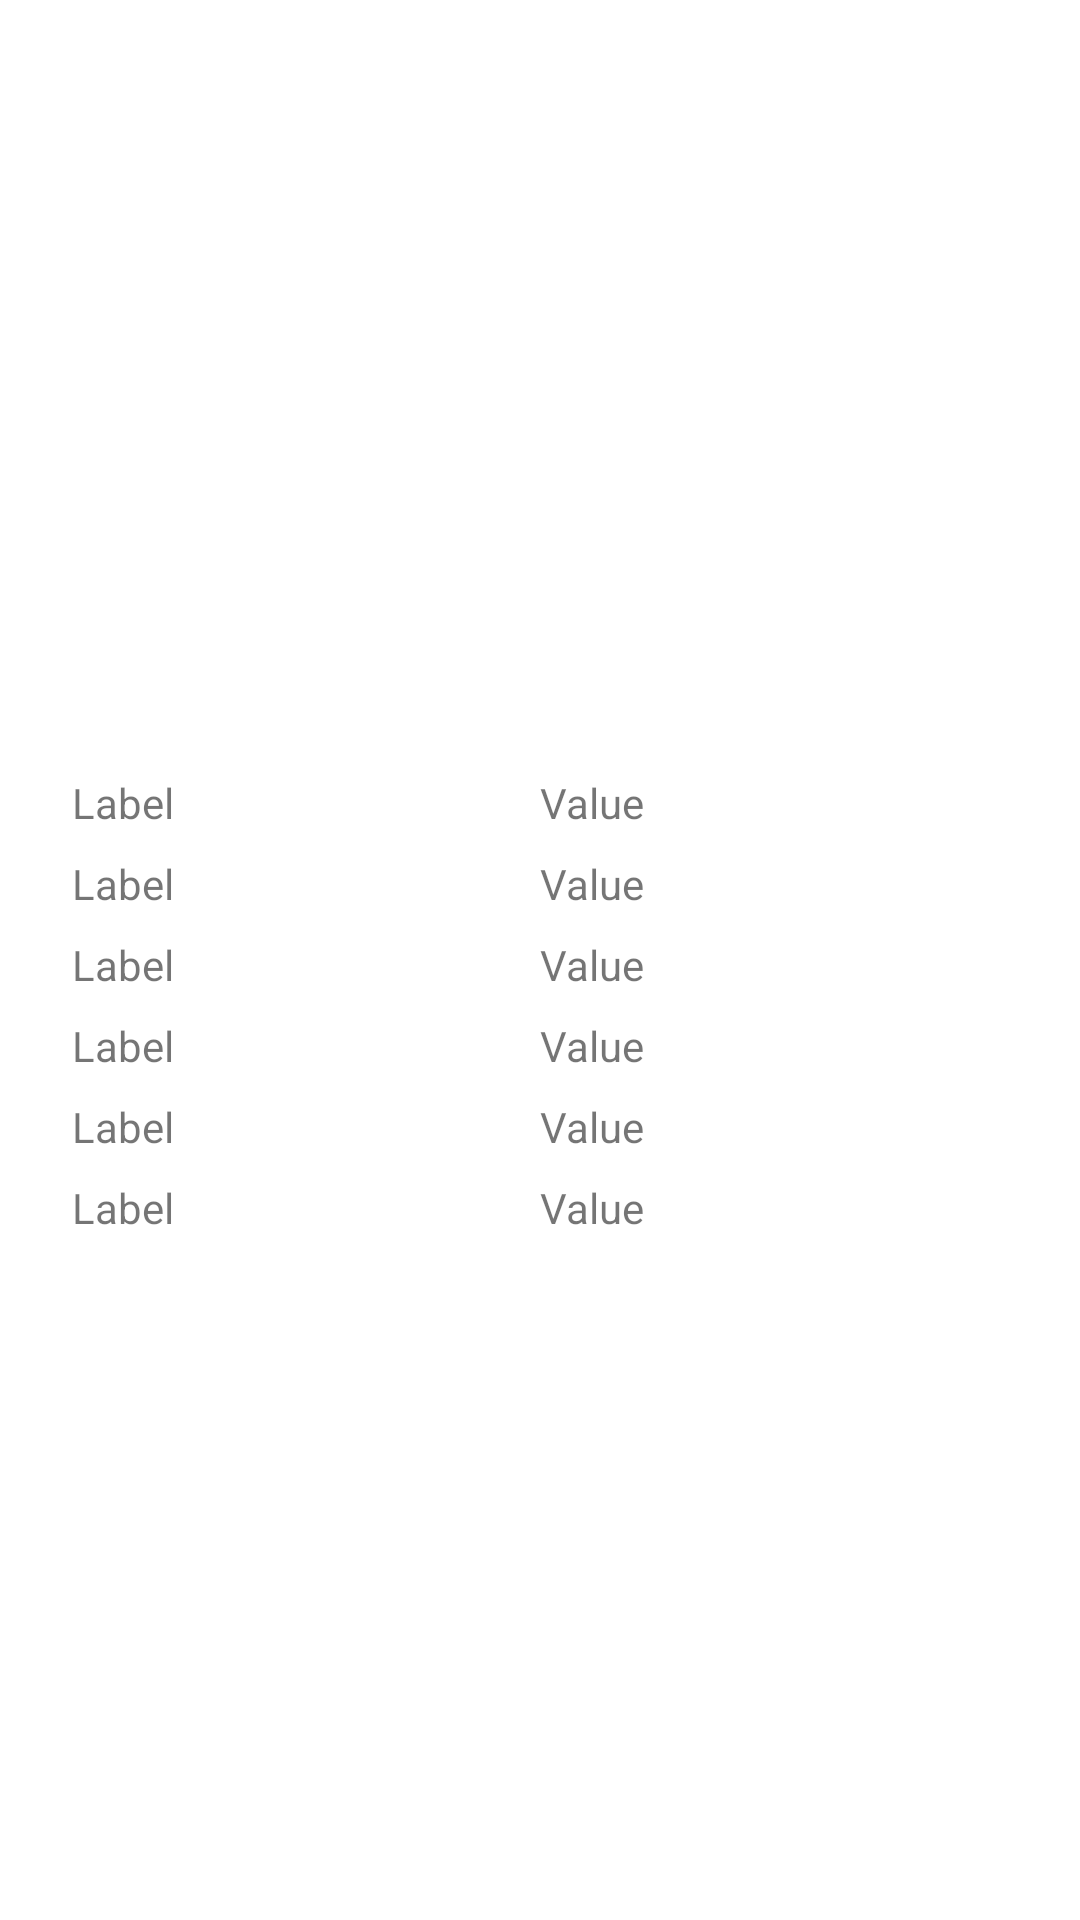

Android layout source for this screen:
<!-- AndroidManifest.xml: application theme Theme.PixabayApi -->
<!-- res/layout/fragment_detail.xml -->
<?xml version="1.0" encoding="utf-8"?>
<androidx.constraintlayout.widget.ConstraintLayout xmlns:android="http://schemas.android.com/apk/res/android"
    xmlns:app="http://schemas.android.com/apk/res-auto"
    android:layout_width="match_parent"
    android:layout_height="match_parent">

    <LinearLayout
        android:id="@+id/ll_detail"
        android:layout_width="match_parent"
        android:layout_height="wrap_content"
        android:orientation="vertical"
        app:layout_constraintTop_toTopOf="parent">

        <ImageView
            android:id="@+id/iv_hit_detail_picture"
            android:layout_width="match_parent"
            android:layout_height="@dimen/detail_header_image_height"
            app:layout_constraintTop_toTopOf="parent" />

        <include
            android:id="@+id/row_views"
            layout="@layout/view_list_hit_detail_row" />

        <include
            android:id="@+id/row_downloads"
            layout="@layout/view_list_hit_detail_row" />

        <include
            android:id="@+id/row_likes"
            layout="@layout/view_list_hit_detail_row" />

        <include
            android:id="@+id/row_comments"
            layout="@layout/view_list_hit_detail_row" />

        <include
            android:id="@+id/row_user_id"
            layout="@layout/view_list_hit_detail_row" />

        <include
            android:id="@+id/row_user"
            layout="@layout/view_list_hit_detail_row" />

        <TextView
            android:id="@+id/tv_label_image_url"
            android:layout_width="wrap_content"
            android:layout_height="wrap_content"
            android:layout_marginStart="24dp"
            android:layout_marginTop="8dp"/>

        <ImageView
            android:id="@+id/iv_detail_user_picture"
            android:layout_width="@dimen/detail_bottom_user_size"
            android:layout_height="@dimen/detail_bottom_user_size"
            android:layout_marginStart="24dp"
            android:layout_marginTop="8dp"/>

    </LinearLayout>

</androidx.constraintlayout.widget.ConstraintLayout>
<!-- res/layout/view_list_hit_detail_row.xml (included above) -->
<?xml version="1.0" encoding="utf-8"?>
<androidx.constraintlayout.widget.ConstraintLayout xmlns:android="http://schemas.android.com/apk/res/android"
    xmlns:app="http://schemas.android.com/apk/res-auto"
    xmlns:tools="http://schemas.android.com/tools"
    android:layout_width="match_parent"
    android:layout_height="match_parent">

    <TextView
        android:id="@+id/tv_row_label"
        android:layout_width="0dp"
        android:layout_height="wrap_content"
        android:layout_marginStart="24dp"
        android:layout_marginTop="8dp"
        app:layout_constraintEnd_toStartOf="@+id/tv_row_value"
        app:layout_constraintStart_toStartOf="parent"
        app:layout_constraintTop_toTopOf="parent"
        tools:text="Label"/>

    <TextView
        android:id="@+id/tv_row_value"
        android:layout_width="0dp"
        android:layout_height="wrap_content"
        android:layout_marginEnd="24dp"
        android:layout_marginTop="8dp"
        app:layout_constraintEnd_toEndOf="parent"
        app:layout_constraintStart_toEndOf="@+id/tv_row_label"
        app:layout_constraintTop_toTopOf="parent"
        tools:text="Value"/>

</androidx.constraintlayout.widget.ConstraintLayout>
<!-- resources referenced by this layout -->
<resources>
  <dimen name="detail_bottom_user_size">75dp</dimen>
  <dimen name="detail_header_image_height">250dp</dimen>
  <style name="Theme.PixabayApi" parent="Theme.MaterialComponents.DayNight.DarkActionBar">
          
          <item name="colorPrimary">@color/purple_500</item>
          <item name="colorPrimaryVariant">@color/purple_700</item>
          <item name="colorOnPrimary">@color/white</item>
          
          <item name="colorSecondary">@color/teal_200</item>
          <item name="colorSecondaryVariant">@color/teal_700</item>
          <item name="colorOnSecondary">@color/black</item>
          
          <item name="android:statusBarColor">?attr/colorPrimaryVariant</item>
          
      </style>
  <!-- not gathered from this repository: default colours our renderer supplied (Android Studio template values) -->
  <color name="purple_500">#FF6200EE</color>
  <color name="purple_700">#FF3700B3</color>
  <color name="teal_200">#FF03DAC5</color>
  <color name="teal_700">#FF018786</color>
  <color name="black">#FF000000</color>
  <color name="white">#FFFFFFFF</color>
</resources>
